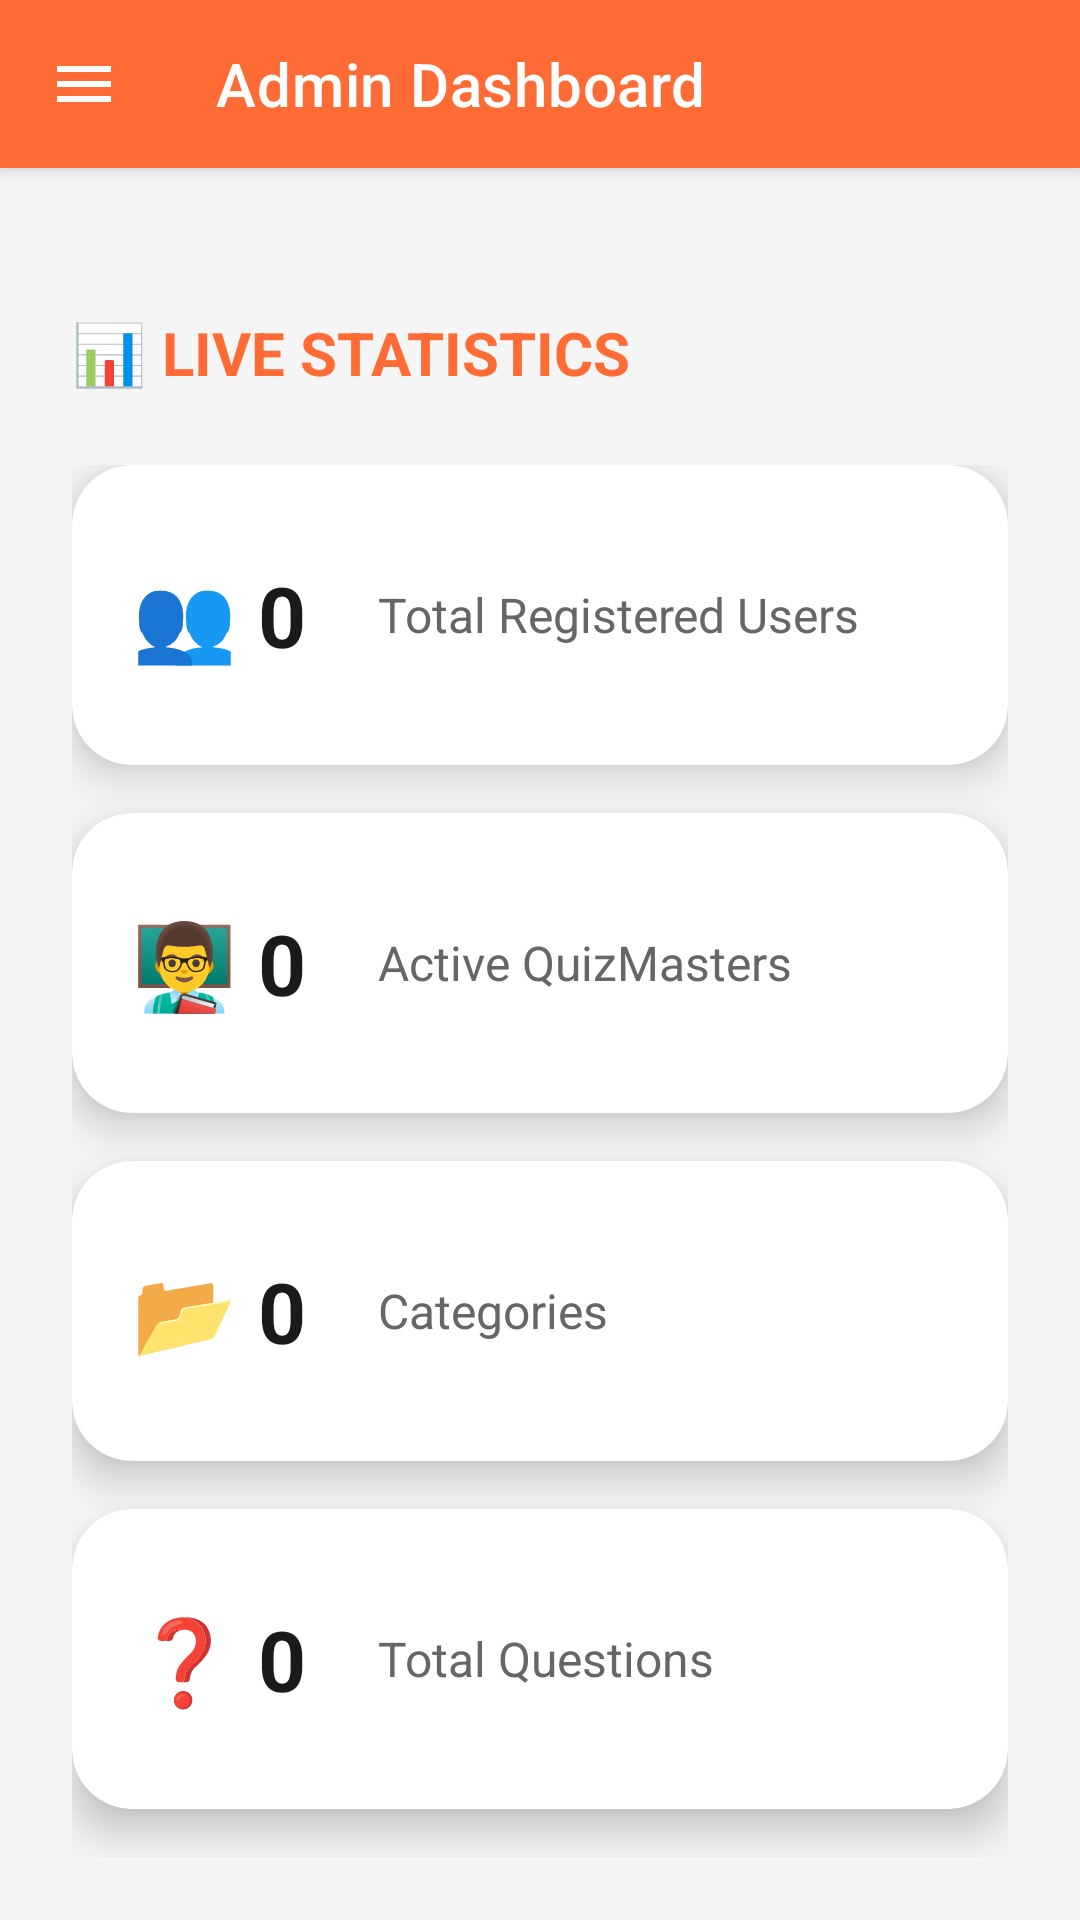

The Android layout XML behind this screen, and the referenced resources:
<!-- AndroidManifest.xml: application theme Theme.QuizmasterApp -->
<!-- res/layout/activity_admin_dashboard.xml -->
<?xml version="1.0" encoding="utf-8"?>
<androidx.drawerlayout.widget.DrawerLayout
xmlns:android="http://schemas.android.com/apk/res/android"
xmlns:app="http://schemas.android.com/apk/res-auto"
android:id="@+id/drawerLayout"
android:layout_width="match_parent"
android:layout_height="match_parent"
    android:fitsSystemWindows="true">



    <androidx.coordinatorlayout.widget.CoordinatorLayout
        android:layout_width="match_parent"
        android:layout_height="match_parent">


    
        <com.google.android.material.appbar.AppBarLayout
            android:layout_width="match_parent"
            android:layout_height="wrap_content"
            android:fitsSystemWindows="true">

            <com.google.android.material.appbar.MaterialToolbar
                android:id="@+id/toolbar"
                android:layout_width="match_parent"
                android:layout_height="?attr/actionBarSize"
                android:background="@color/primary_orange"
                app:title="Admin Dashboard"
                app:titleTextColor="@color/white"
                app:navigationIcon="@drawable/ic_menu"
                app:navigationIconTint="@color/white"/>
        </com.google.android.material.appbar.AppBarLayout>

        
        <androidx.core.widget.NestedScrollView
            android:layout_width="match_parent"
            android:fillViewport="true"
            android:layout_height="match_parent"
            android:clipToPadding="false"
            app:layout_behavior="@string/appbar_scrolling_view_behavior">



        <LinearLayout
                android:layout_width="match_parent"
                android:layout_height="wrap_content"
                android:orientation="vertical"
                android:padding="24dp">

                
                <com.google.android.material.card.MaterialCardView
                    android:id="@+id/cardStatus"
                    android:layout_width="match_parent"
                    android:layout_height="wrap_content"
                    android:layout_marginBottom="24dp"
                    app:cardCornerRadius="24dp"
                    app:cardElevation="16dp"
                    app:strokeColor="@color/primary_orange"
                    app:strokeWidth="2dp"/>

                
                <TextView
                    android:layout_width="match_parent"
                    android:layout_height="wrap_content"
                    android:text="📊 LIVE STATISTICS"
                    android:textSize="20sp"
                    android:textStyle="bold"
                    android:textColor="@color/primary_orange"
                    android:layout_marginBottom="24dp" />

                
            <LinearLayout
                android:layout_width="match_parent"
                android:layout_height="wrap_content"
                android:orientation="vertical"
                android:layout_marginBottom="32dp">

                <com.google.android.material.card.MaterialCardView
                    android:id="@+id/cardUsers"
                    android:layout_width="match_parent"
                    android:layout_height="100dp"
                    android:layout_marginBottom="16dp"
                    app:cardCornerRadius="20dp"
                    app:cardElevation="8dp">

                    <LinearLayout
                        android:layout_width="match_parent"
                        android:layout_height="match_parent"
                        android:orientation="horizontal"
                        android:gravity="center_vertical"
                        android:padding="20dp">

                        <TextView
                            android:id="@+id/tvTotalUsers"
                            android:layout_width="wrap_content"
                            android:layout_height="wrap_content"
                            android:text="👥 0"
                            android:textSize="28sp"
                            android:textStyle="bold"
                            android:textColor="@color/black" />

                        <TextView
                            android:layout_width="wrap_content"
                            android:layout_height="wrap_content"
                            android:text="Total Registered Users"
                            android:textSize="16sp"
                            android:textColor="#666666"
                            android:layout_marginStart="24dp" />
                    </LinearLayout>
                </com.google.android.material.card.MaterialCardView>

                <com.google.android.material.card.MaterialCardView
                    android:id="@+id/cardQuizmasters"
                    android:layout_width="match_parent"
                    android:layout_height="100dp"
                    android:layout_marginBottom="16dp"
                    app:cardCornerRadius="20dp"
                    app:cardElevation="8dp">

                    <LinearLayout
                        android:layout_width="match_parent"
                        android:layout_height="match_parent"
                        android:orientation="horizontal"
                        android:gravity="center_vertical"
                        android:padding="20dp">

                        <TextView
                            android:id="@+id/tvQuizMasters"
                            android:layout_width="wrap_content"
                            android:layout_height="wrap_content"
                            android:text="👨‍🏫 0"
                            android:textSize="28sp"
                            android:textStyle="bold"
                            android:textColor="@color/black" />

                        <TextView
                            android:layout_width="wrap_content"
                            android:layout_height="wrap_content"
                            android:text="Active QuizMasters"
                            android:textSize="16sp"
                            android:textColor="#666666"
                            android:layout_marginStart="24dp" />
                    </LinearLayout>
                </com.google.android.material.card.MaterialCardView>

                <com.google.android.material.card.MaterialCardView
                    android:id="@+id/cardCategories"
                    android:layout_width="match_parent"
                    android:layout_height="100dp"
                    android:layout_marginBottom="16dp"
                    app:cardCornerRadius="20dp"
                    app:cardElevation="8dp">

                    <LinearLayout
                        android:layout_width="match_parent"
                        android:layout_height="match_parent"
                        android:orientation="horizontal"
                        android:gravity="center_vertical"
                        android:padding="20dp">

                        <TextView
                            android:id="@+id/tvCategories"
                            android:layout_width="wrap_content"
                            android:layout_height="wrap_content"
                            android:text="📂 0"
                            android:textSize="28sp"
                            android:textStyle="bold"
                            android:textColor="@color/black" />

                        <TextView
                            android:layout_width="wrap_content"
                            android:layout_height="wrap_content"
                            android:text="Categories"
                            android:textSize="16sp"
                            android:textColor="#666666"
                            android:layout_marginStart="24dp" />
                    </LinearLayout>
                </com.google.android.material.card.MaterialCardView>

                <com.google.android.material.card.MaterialCardView
                    android:id="@+id/cardQuestions"
                    android:layout_width="match_parent"
                    android:layout_height="100dp"
                    android:layout_marginBottom="16dp"
                    app:cardCornerRadius="20dp"
                    app:cardElevation="8dp">

                    <LinearLayout
                        android:layout_width="match_parent"
                        android:layout_height="match_parent"
                        android:orientation="horizontal"
                        android:gravity="center_vertical"
                        android:padding="20dp">

                        <TextView
                            android:id="@+id/tvTotalQuestions"
                            android:layout_width="wrap_content"
                            android:layout_height="wrap_content"
                            android:text="❓ 0"
                            android:textSize="28sp"
                            android:textStyle="bold"
                            android:textColor="@color/black" />

                        <TextView
                            android:layout_width="wrap_content"
                            android:layout_height="wrap_content"
                            android:text="Total Questions"
                            android:textSize="16sp"
                            android:textColor="#666666"
                            android:layout_marginStart="24dp" />
                    </LinearLayout>
                </com.google.android.material.card.MaterialCardView>

            </LinearLayout>

                
                <LinearLayout
                    android:id="@+id/layoutManageUsers"
                    android:layout_width="match_parent"
                    android:layout_height="wrap_content"
                    android:layout_marginTop="32dp"
                    android:orientation="vertical"
                    android:visibility="gone">

                    <TextView
                        android:id="@+id/tvUsersCount"
                        android:layout_width="match_parent"
                        android:layout_height="wrap_content"
                        android:layout_marginBottom="20dp"
                        android:text="Loading users..."
                        android:textColor="#666666"
                        android:textSize="16sp"
                        android:textStyle="bold" />

                    <androidx.recyclerview.widget.RecyclerView
                        android:id="@+id/rvUsers"
                        android:layout_width="match_parent"
                        android:layout_height="wrap_content"
                        android:clipToPadding="false"
                        android:nestedScrollingEnabled="false"
                        android:padding="12dp" />
                </LinearLayout>
            </LinearLayout>
        </androidx.core.widget.NestedScrollView>
    </androidx.coordinatorlayout.widget.CoordinatorLayout>

    
    <com.google.android.material.navigation.NavigationView
        android:id="@+id/navView"
        android:layout_width="280dp"
        android:layout_height="match_parent"
        android:layout_gravity="start"
        app:headerLayout="@layout/nav_header_admin"
        app:menu="@menu/admin_drawer_menu" />
</androidx.drawerlayout.widget.DrawerLayout>
<!-- res/layout/nav_header_admin.xml (included above) -->
<?xml version="1.0" encoding="utf-8"?>
<LinearLayout xmlns:android="http://schemas.android.com/apk/res/android"
    android:layout_width="match_parent"
    android:layout_height="wrap_content"
    android:orientation="vertical"
    android:padding="24dp"
    android:background="@color/primary_orange">

    <TextView
        android:layout_width="match_parent"
        android:layout_height="wrap_content"
        android:text="ADMIN PANEL"
        android:textSize="14sp"
        android:textStyle="bold"
        android:textColor="@color/white"
        android:alpha="0.8"
        android:layout_marginBottom="4dp" />

    <TextView
        android:id="@+id/tvAdminName"
        android:layout_width="match_parent"
        android:layout_height="wrap_content"
        android:text="Admin Name"
        android:textSize="20sp"
        android:textStyle="bold"
        android:textColor="@color/white"
        android:layout_marginBottom="2dp" />

    <TextView
        android:id="@+id/tvAdminEmail"
        android:layout_width="match_parent"
        android:layout_height="wrap_content"
        android:maxLines="1"
        android:ellipsize="end"
        android:text="quizmasterapp@gmail.com"
        android:textSize="14sp"
        android:textColor="@color/white"
        android:alpha="0.9" />
</LinearLayout>
<!-- resources referenced by this layout -->
<resources>
  <color name="black">#1A1A1A</color>
  <color name="primary_orange">#FF6B35</color>
  <color name="white">#FFFFFF</color>
  <!-- drawable ic_menu (drawable) -->
  <?xml version="1.0" encoding="utf-8"?>
  <vector xmlns:android="http://schemas.android.com/apk/res/android"
      android:width="24dp"
      android:height="24dp"
      android:viewportWidth="24"
      android:viewportHeight="24">
  
      <path
          android:fillColor="#FFFFFFFF"
          android:pathData="M3,6h18v2H3zM3,11h18v2H3zM3,16h18v2H3z"/>
  </vector>
  <style name="Theme.QuizmasterApp" parent="Theme.MaterialComponents.DayNight.NoActionBar">
          <item name="colorPrimary">@color/primary_orange</item>
          <item name="colorPrimaryVariant">@color/primary_dark</item>
          <item name="colorOnPrimary">@color/white</item>
          <item name="colorSecondary">@color/secondary_teal</item>
          <item name="colorOnSecondary">@color/black</item>
  
          <item name="android:windowBackground">@color/background</item>
          <item name="android:statusBarColor" tools:targetApi="l">@color/primary_dark</item>
  
          <item name="android:forceDarkAllowed">false</item>
      </style>
  <color name="primary_dark">#E55A2B</color>
  <color name="secondary_teal">#4ECDC4</color>
  <color name="background">@color/bg_light</color>
  <color name="bg_light">#F5F5F5</color>
</resources>
